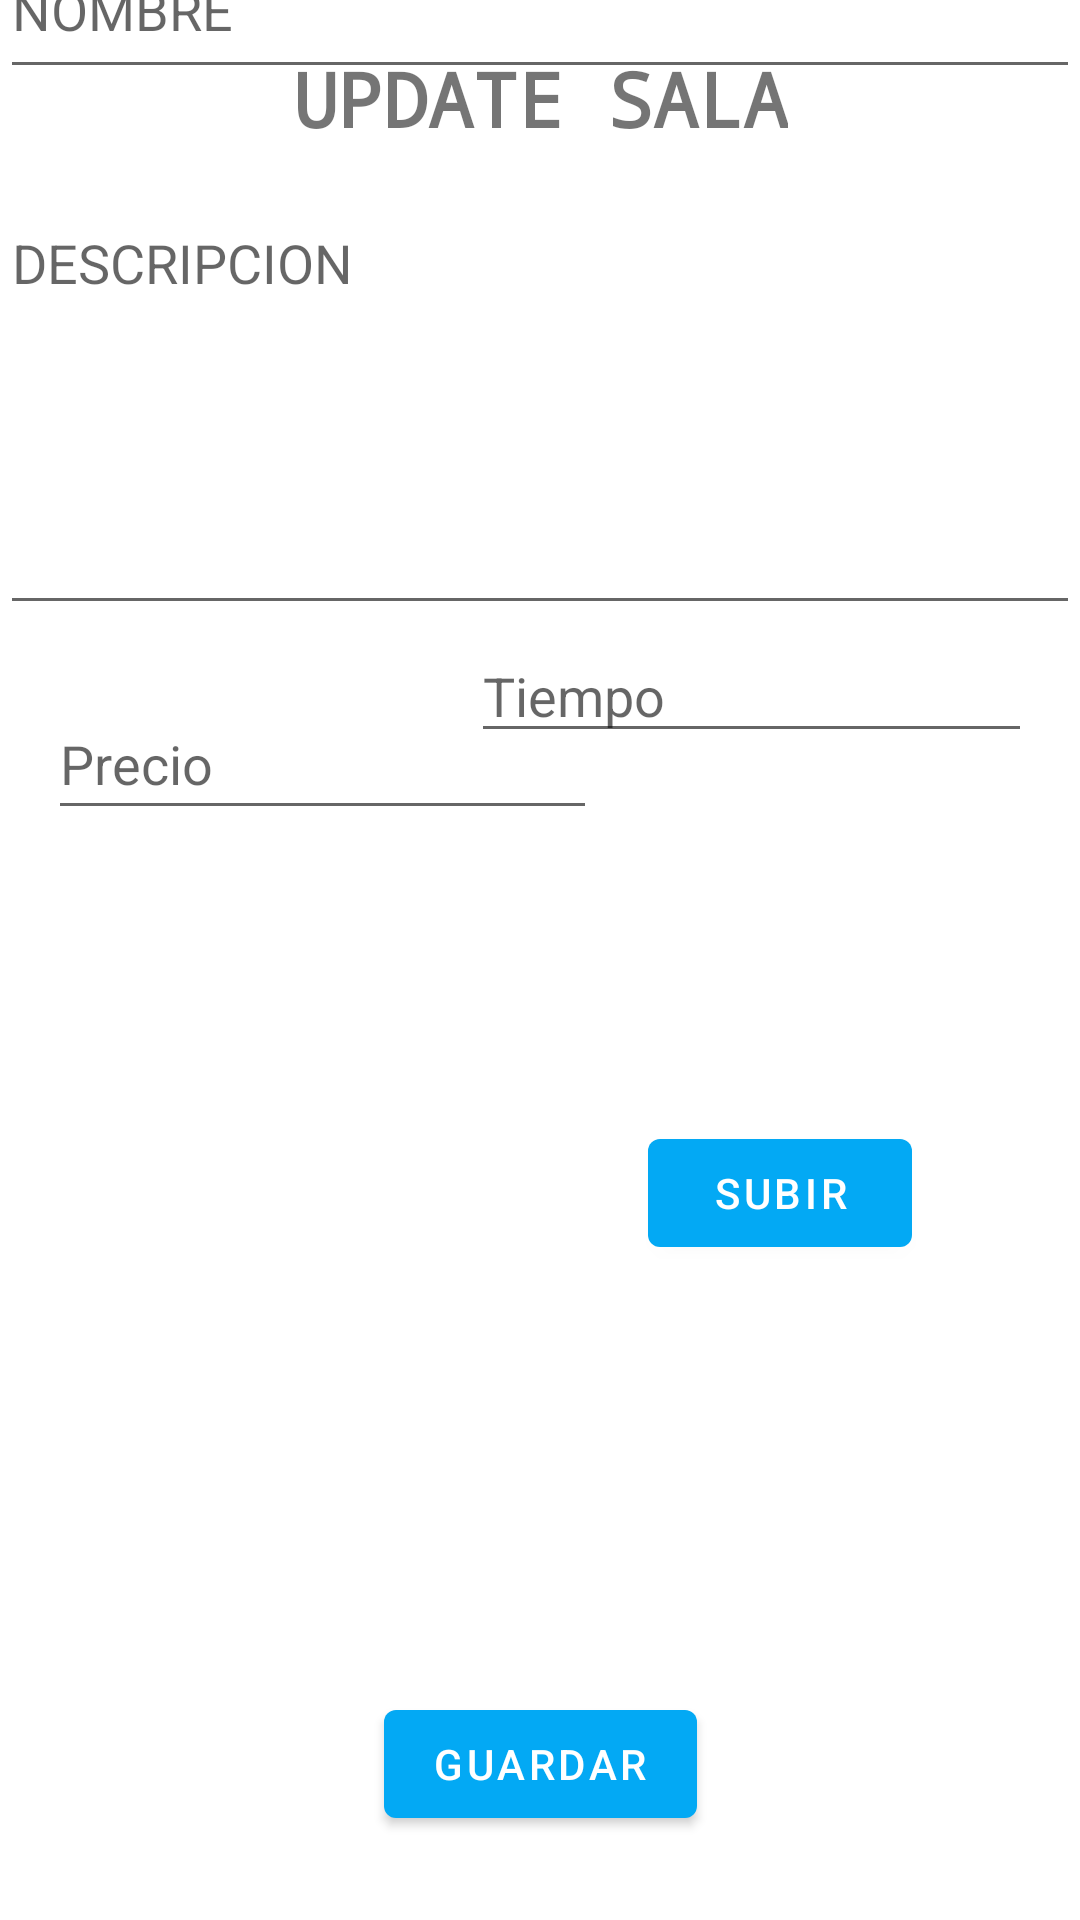

The Android layout XML behind this screen, and the referenced resources:
<!-- AndroidManifest.xml: application theme Theme.AppAlquilerDeSalas -->
<!-- res/layout/fragment_actualizar_sala.xml -->
<?xml version="1.0" encoding="utf-8"?>
<androidx.constraintlayout.widget.ConstraintLayout xmlns:android="http://schemas.android.com/apk/res/android"
    xmlns:app="http://schemas.android.com/apk/res-auto"
    xmlns:tools="http://schemas.android.com/tools"
    android:id="@+id/frameLayout"
    android:layout_width="match_parent"
    android:layout_height="match_parent"
    tools:context=".FragmentsAdmin.ActualizarSalaFragment">

    
    <TextView
        android:id="@+id/lbProducto"
        android:layout_width="wrap_content"
        android:layout_height="wrap_content"
        android:layout_marginTop="16dp"
        android:fontFamily="monospace"
        android:text="UPDATE SALA"
        android:textAlignment="center"
        android:textSize="25sp"
        android:textStyle="bold"
        app:layout_constraintEnd_toEndOf="parent"
        app:layout_constraintStart_toStartOf="parent"
        app:layout_constraintTop_toTopOf="parent" />

    <Button
        android:id="@+id/btnActualizarU"
        android:layout_width="wrap_content"
        android:layout_height="wrap_content"
        android:layout_marginBottom="28dp"
        android:text="Guardar"
        app:layout_constraintBottom_toBottomOf="parent"
        app:layout_constraintEnd_toEndOf="parent"
        app:layout_constraintStart_toStartOf="parent"
        app:layout_constraintTop_toTopOf="@+id/guideline3"
        app:layout_constraintVertical_bias="1.0" />

    <androidx.constraintlayout.widget.Guideline
        android:id="@+id/guideline3"
        android:layout_width="wrap_content"
        android:layout_height="wrap_content"
        android:orientation="horizontal"
        app:layout_constraintGuide_percent="0.85" />

    <androidx.constraintlayout.widget.Guideline
        android:id="@+id/guideline4"
        android:layout_width="wrap_content"
        android:layout_height="wrap_content"
        android:orientation="horizontal"
        app:layout_constraintGuide_end="428dp" />

    <EditText
        android:id="@+id/txtDescripcionU"
        android:layout_width="360dp"
        android:layout_height="143dp"
        android:ems="10"
        android:gravity="start|top"
        android:hint="DESCRIPCION"
        android:inputType="textMultiLine"
        app:layout_constraintBottom_toTopOf="@+id/txtTiempoU"
        app:layout_constraintEnd_toEndOf="parent"
        app:layout_constraintHorizontal_bias="0.49"
        app:layout_constraintStart_toStartOf="parent"
        app:layout_constraintTop_toBottomOf="@+id/lbProducto"
        app:layout_constraintVertical_bias="0.81"
        tools:ignore="MissingConstraints" />

    <EditText
        android:id="@+id/txtPrecioU"
        android:layout_width="183dp"
        android:layout_height="47dp"
        android:layout_marginStart="16dp"
        android:ems="10"
        android:hint="Precio"
        android:inputType="textPersonName"
        app:layout_constraintBottom_toTopOf="@+id/btnActualizarU"
        app:layout_constraintStart_toStartOf="parent"
        app:layout_constraintTop_toBottomOf="@+id/txtDescripcionU"
        app:layout_constraintVertical_bias="0.069" />

    <ImageView
        android:id="@+id/agg_imagenU"
        android:layout_width="200dp"
        android:layout_height="200dp"
        android:layout_below="@id/btnSubirImagenU"
        android:layout_centerInParent="true"
        android:layout_marginStart="28dp"
        android:scaleType="centerCrop"
        app:srcCompat="@drawable/agregar_foto"
        app:layout_constraintBottom_toBottomOf="parent"
        app:layout_constraintEnd_toStartOf="@+id/btnSubirImagenU"
        app:layout_constraintHorizontal_bias="0.153"
        app:layout_constraintStart_toStartOf="parent"
        app:layout_constraintTop_toBottomOf="@+id/txtPrecioU"
        app:layout_constraintVertical_bias="0.136"
        tools:ignore="MissingConstraints" />

    <Button
        android:id="@+id/btnSubirImagenU"
        android:layout_width="wrap_content"
        android:layout_height="wrap_content"
        android:layout_marginEnd="56dp"
        android:text="Subir"
        app:layout_constraintBottom_toTopOf="@+id/guideline3"
        app:layout_constraintEnd_toEndOf="parent"
        app:layout_constraintTop_toBottomOf="@+id/txtTiempoU"
        tools:ignore="MissingConstraints" />

    <EditText
        android:id="@+id/txtTiempoU"
        android:layout_width="187dp"
        android:layout_height="39dp"
        android:layout_marginStart="192dp"
        android:layout_marginEnd="16dp"
        android:ems="10"
        android:hint="Tiempo"
        android:inputType="textPersonName"
        app:layout_constraintBottom_toTopOf="@+id/btnActualizarU"
        app:layout_constraintEnd_toEndOf="parent"
        app:layout_constraintHorizontal_bias="1.0"
        app:layout_constraintStart_toStartOf="@+id/txtPrecioU"
        app:layout_constraintTop_toTopOf="@+id/guideline4"
        app:layout_constraintVertical_bias="0.0" />

    <EditText
        android:id="@+id/txtNombreU"
        android:layout_width="360dp"
        android:layout_height="56dp"
        android:layout_marginBottom="36dp"
        android:ems="10"
        android:hint="NOMBRE"
        android:inputType="textPersonName"
        app:layout_constraintBottom_toTopOf="@+id/txtDescripcionU"
        app:layout_constraintEnd_toEndOf="parent"
        app:layout_constraintHorizontal_bias="0.49"
        app:layout_constraintStart_toStartOf="parent"
        app:layout_constraintTop_toTopOf="parent"
        app:layout_constraintVertical_bias="1.0" />

</androidx.constraintlayout.widget.ConstraintLayout>
<!-- resources referenced by this layout -->
<resources>
  <style name="Theme.AppAlquilerDeSalas" parent="Theme.MaterialComponents.DayNight.DarkActionBar">
          
          <item name="colorPrimary">@color/blue</item>
          <item name="colorPrimaryVariant">@color/purple_700</item>
          <item name="colorOnPrimary">@color/white</item>
          
          <item name="colorSecondary">@color/blue</item>
          <item name="colorSecondaryVariant">@color/teal_700</item>
          <item name="colorOnSecondary">@color/black</item>
          
          <item name="android:statusBarColor">?attr/colorPrimaryVariant</item>
          
      </style>
  <color name="blue">#03A9F4</color>
  <color name="purple_700">#FF3700B3</color>
  <color name="white">#FFFFFFFF</color>
  <color name="teal_700">#FF018786</color>
  <color name="black">#FF000000</color>
</resources>
